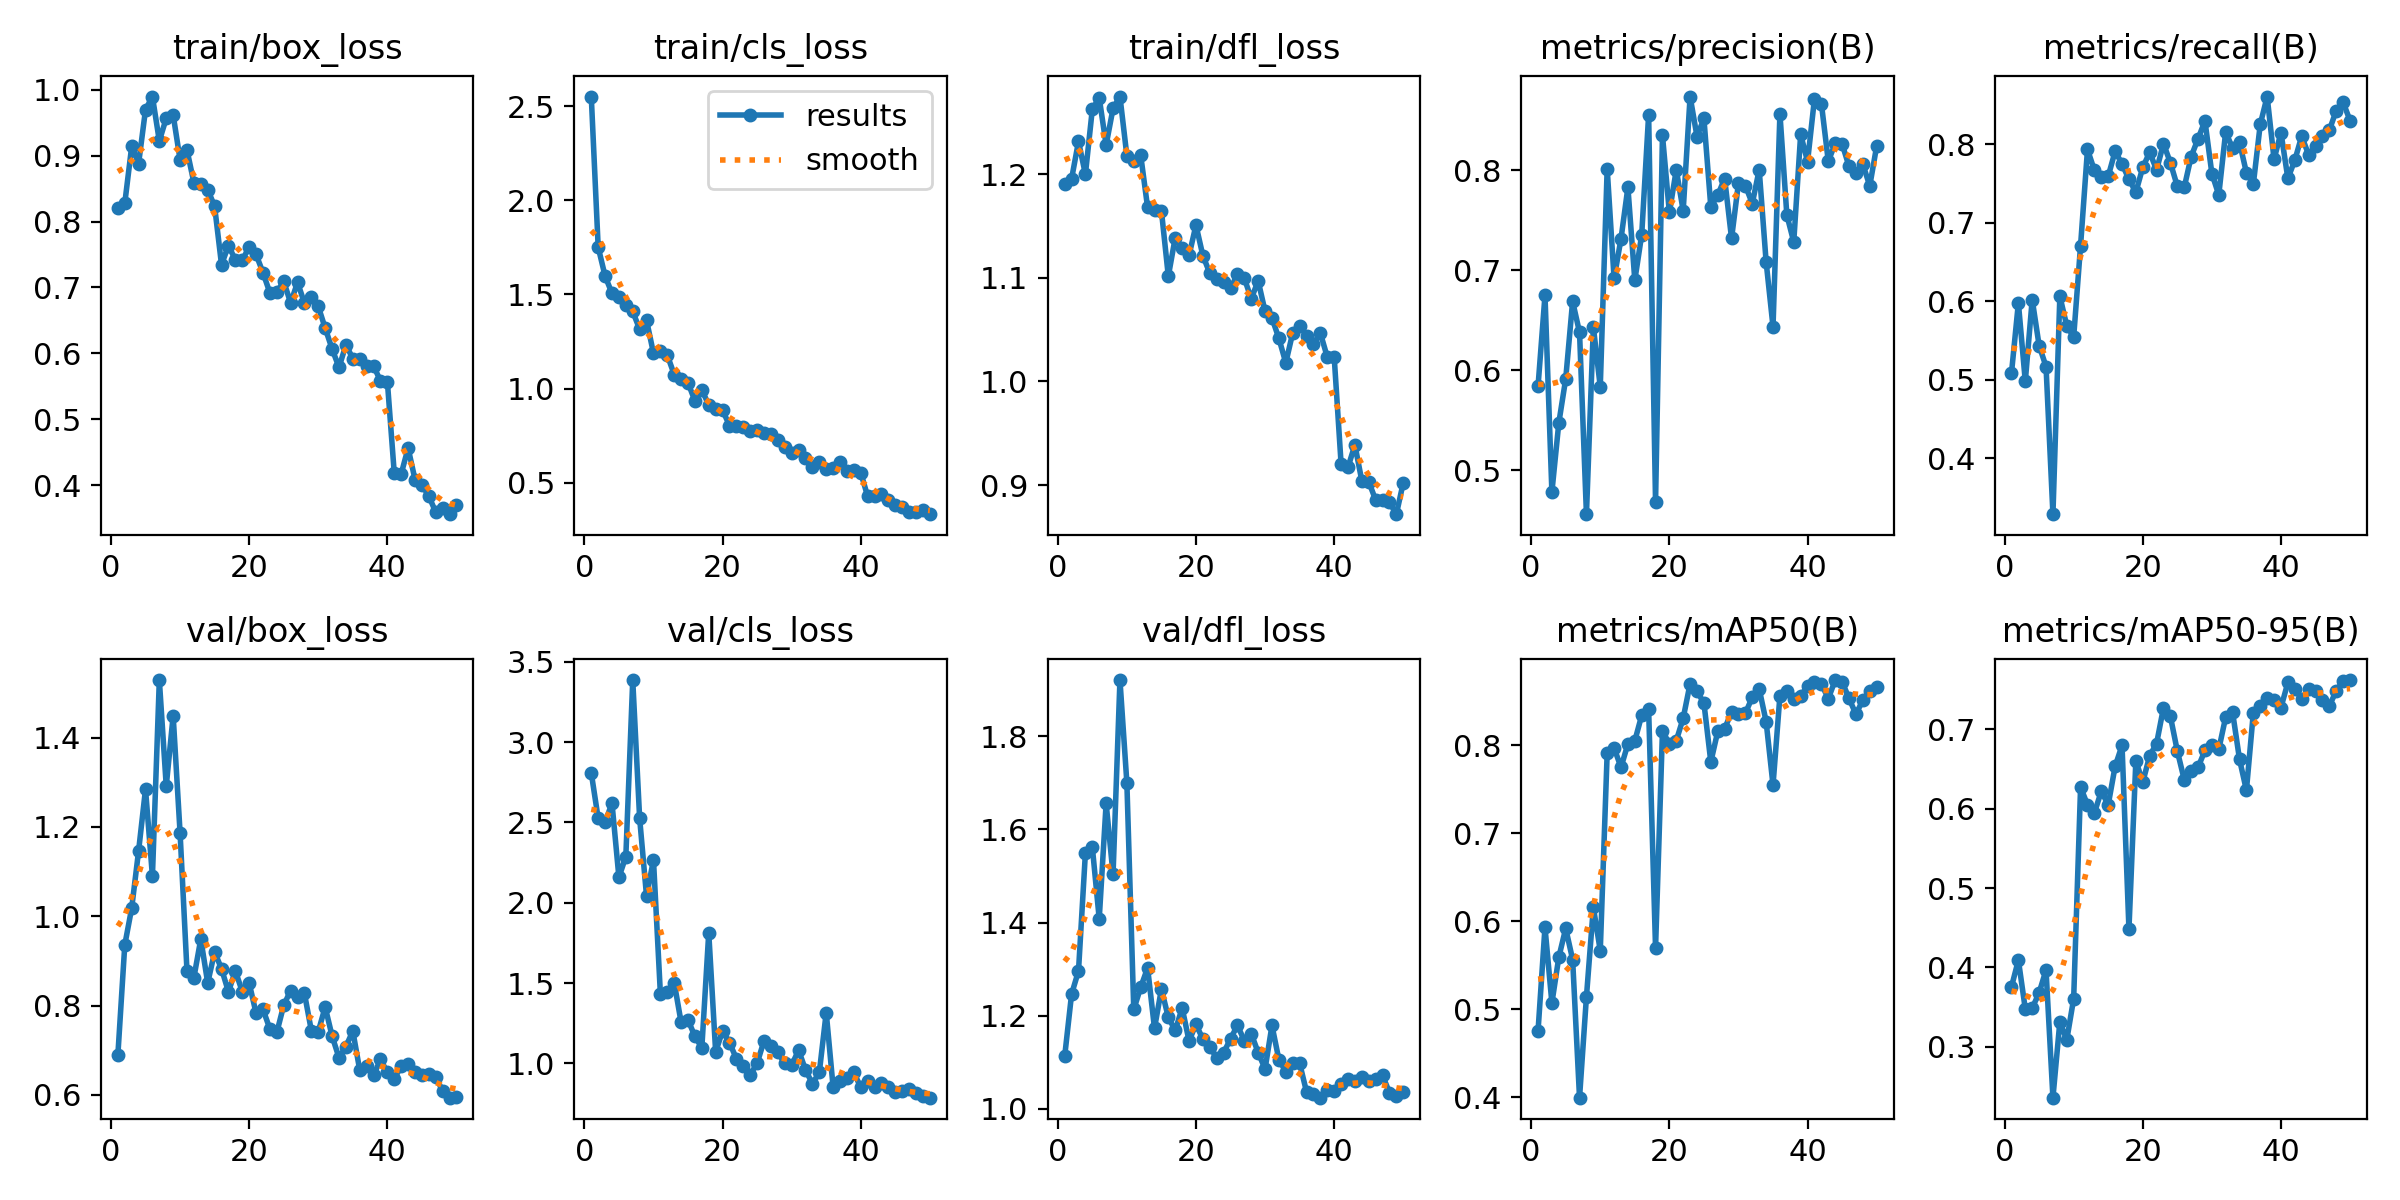

The data file committed next to this chart (first rows):
epoch, time, train/box_loss, train/cls_loss, train/dfl_loss, metrics/precision(B), metrics/recall(B), metrics/mAP50(B), metrics/mAP50-95(B), val/box_loss, val/cls_loss, val/dfl_loss, lr/pg0, lr/pg1, lr/pg2
1, 7.626, 0.8202, 2.552, 1.191, 0.5845, 0.5083, 0.4757, 0.3754, 0.6895, 2.808, 1.112, 0.0003334, 0.0003334, 0.0003334
2, 15.12, 0.8277, 1.751, 1.196, 0.6749, 0.5977, 0.593, 0.4092, 0.9357, 2.525, 1.246, 0.0006701, 0.0006701, 0.0006701
3, 22.67, 0.914, 1.598, 1.232, 0.4783, 0.4979, 0.507, 0.3475, 1.018, 2.503, 1.296, 0.0009931, 0.0009931, 0.0009931
4, 30.59, 0.888, 1.506, 1.2, 0.5473, 0.6021, 0.559, 0.3487, 1.146, 2.619, 1.549, 0.001302, 0.001302, 0.001302
5, 38.15, 0.9697, 1.484, 1.263, 0.5914, 0.5435, 0.5918, 0.368, 1.285, 2.158, 1.562, 0.001537, 0.001537, 0.001537
6, 45.17, 0.9897, 1.445, 1.274, 0.6688, 0.5168, 0.5564, 0.3967, 1.09, 2.287, 1.408, 0.001504, 0.001504, 0.001504
7, 52.26, 0.9223, 1.41, 1.228, 0.6379, 0.3288, 0.3994, 0.2358, 1.529, 3.386, 1.656, 0.001471, 0.001471, 0.001471
8, 59.43, 0.9567, 1.315, 1.264, 0.4562, 0.6063, 0.5141, 0.3314, 1.292, 2.525, 1.504, 0.001439, 0.001439, 0.001439
9, 66.54, 0.9618, 1.362, 1.275, 0.6432, 0.5687, 0.6157, 0.3085, 1.449, 2.04, 1.921, 0.001406, 0.001406, 0.001406
10, 73.96, 0.8939, 1.188, 1.218, 0.5834, 0.5543, 0.5664, 0.3605, 1.187, 2.267, 1.7, 0.001374, 0.001374, 0.001374
11, 80.97, 0.9086, 1.197, 1.213, 0.8015, 0.6708, 0.791, 0.6272, 0.878, 1.435, 1.213, 0.001341, 0.001341, 0.001341
12, 88.19, 0.8589, 1.178, 1.218, 0.6918, 0.7931, 0.7969, 0.605, 0.8623, 1.446, 1.261, 0.001309, 0.001309, 0.001309
13, 95.62, 0.8575, 1.074, 1.168, 0.7313, 0.7666, 0.7749, 0.5948, 0.9491, 1.503, 1.302, 0.001276, 0.001276, 0.001276
14, 103.4, 0.8486, 1.052, 1.166, 0.7828, 0.7583, 0.8014, 0.622, 0.8505, 1.256, 1.173, 0.001243, 0.001243, 0.001243
15, 110.3, 0.823, 1.031, 1.165, 0.6899, 0.759, 0.805, 0.605, 0.92, 1.271, 1.257, 0.001211, 0.001211, 0.001211
16, 117.3, 0.7345, 0.934, 1.102, 0.7357, 0.791, 0.8339, 0.6535, 0.8823, 1.168, 1.196, 0.001178, 0.001178, 0.001178
17, 124.4, 0.7635, 0.9921, 1.139, 0.8554, 0.7746, 0.8406, 0.6798, 0.8307, 1.098, 1.168, 0.001146, 0.001146, 0.001146
18, 131.9, 0.7419, 0.9134, 1.129, 0.4684, 0.7552, 0.5695, 0.4483, 0.8777, 1.813, 1.216, 0.001113, 0.001113, 0.001113
19, 138.9, 0.7409, 0.8917, 1.122, 0.8348, 0.7387, 0.8159, 0.6605, 0.8314, 1.072, 1.146, 0.001081, 0.001081, 0.001081
20, 145.8, 0.7618, 0.8853, 1.151, 0.7577, 0.7703, 0.8018, 0.6335, 0.8502, 1.202, 1.181, 0.001048, 0.001048, 0.001048
21, 152.7, 0.7501, 0.8033, 1.121, 0.8002, 0.7896, 0.8051, 0.6668, 0.7828, 1.13, 1.149, 0.001015, 0.001015, 0.001015
22, 160, 0.7222, 0.7983, 1.105, 0.7595, 0.7672, 0.8306, 0.6822, 0.7913, 1.03, 1.132, 0.0009828, 0.0009828, 0.0009828
23, 168, 0.6918, 0.7964, 1.099, 0.8735, 0.8005, 0.8699, 0.7275, 0.7474, 0.9825, 1.11, 0.0009502, 0.0009502, 0.0009502
24, 175.1, 0.6929, 0.7733, 1.096, 0.8336, 0.7762, 0.8611, 0.7164, 0.7396, 0.9299, 1.12, 0.0009176, 0.0009176, 0.0009176
25, 182, 0.7093, 0.7779, 1.09, 0.8516, 0.7463, 0.848, 0.6728, 0.8004, 1.001, 1.15, 0.000885, 0.000885, 0.000885
26, 189, 0.6764, 0.7612, 1.103, 0.763, 0.7448, 0.7809, 0.6366, 0.8336, 1.141, 1.179, 0.0008524, 0.0008524, 0.0008524
27, 196.3, 0.7076, 0.7575, 1.1, 0.775, 0.7841, 0.8156, 0.6478, 0.8194, 1.106, 1.146, 0.0008198, 0.0008198, 0.0008198
28, 203.3, 0.6762, 0.7246, 1.08, 0.7915, 0.8067, 0.8187, 0.6522, 0.827, 1.069, 1.161, 0.0007873, 0.0007873, 0.0007873
29, 210.3, 0.6857, 0.6905, 1.097, 0.7318, 0.8295, 0.8379, 0.6735, 0.7437, 1, 1.121, 0.0007547, 0.0007547, 0.0007547
30, 217.3, 0.6711, 0.6575, 1.068, 0.787, 0.7625, 0.8356, 0.6806, 0.7414, 0.9894, 1.085, 0.0007221, 0.0007221, 0.0007221
31, 224.8, 0.6382, 0.6749, 1.061, 0.7845, 0.7353, 0.8363, 0.6749, 0.7967, 1.082, 1.179, 0.0006895, 0.0006895, 0.0006895
32, 232.7, 0.6067, 0.6319, 1.042, 0.7666, 0.8156, 0.8545, 0.7157, 0.7316, 0.9606, 1.105, 0.0006569, 0.0006569, 0.0006569
33, 239.8, 0.5786, 0.5836, 1.018, 0.8004, 0.7944, 0.864, 0.7216, 0.683, 0.8737, 1.08, 0.0006243, 0.0006243, 0.0006243
34, 246.7, 0.6128, 0.607, 1.047, 0.7086, 0.8022, 0.8268, 0.6623, 0.7081, 0.9441, 1.099, 0.0005918, 0.0005918, 0.0005918
35, 253.8, 0.592, 0.5741, 1.054, 0.6435, 0.7635, 0.7547, 0.6232, 0.7428, 1.317, 1.098, 0.0005592, 0.0005592, 0.0005592
36, 261.2, 0.5912, 0.5795, 1.044, 0.8565, 0.749, 0.8563, 0.721, 0.6554, 0.852, 1.036, 0.0005266, 0.0005266, 0.0005266
37, 268, 0.5806, 0.6086, 1.036, 0.7551, 0.825, 0.8614, 0.7289, 0.6643, 0.8938, 1.031, 0.000494, 0.000494, 0.000494
38, 274.9, 0.5809, 0.5638, 1.047, 0.7282, 0.8605, 0.8529, 0.7399, 0.6434, 0.909, 1.024, 0.0004614, 0.0004614, 0.0004614
39, 282, 0.5581, 0.5693, 1.024, 0.8358, 0.7807, 0.8563, 0.7373, 0.6792, 0.9437, 1.04, 0.0004288, 0.0004288, 0.0004288
40, 289.4, 0.5571, 0.5527, 1.024, 0.8086, 0.8146, 0.8668, 0.7275, 0.6502, 0.851, 1.038, 0.0003963, 0.0003963, 0.0003963
41, 300, 0.4178, 0.4266, 0.9208, 0.8714, 0.7562, 0.8718, 0.7592, 0.6352, 0.8926, 1.052, 0.0003637, 0.0003637, 0.0003637
42, 307, 0.4168, 0.4276, 0.9172, 0.8665, 0.7794, 0.8696, 0.751, 0.6648, 0.8527, 1.063, 0.0003311, 0.0003311, 0.0003311
43, 314, 0.4563, 0.4398, 0.9388, 0.8088, 0.8101, 0.8529, 0.7384, 0.668, 0.88, 1.059, 0.0002985, 0.0002985, 0.0002985
44, 321.4, 0.4084, 0.4047, 0.9042, 0.8267, 0.7865, 0.874, 0.7506, 0.6512, 0.8527, 1.068, 0.0002659, 0.0002659, 0.0002659
45, 328.3, 0.4005, 0.3815, 0.9033, 0.8261, 0.7972, 0.8721, 0.7489, 0.6437, 0.8225, 1.059, 0.0002334, 0.0002334, 0.0002334
46, 335.1, 0.3831, 0.3695, 0.8857, 0.8037, 0.8109, 0.8531, 0.7366, 0.6458, 0.8302, 1.065, 0.0002008, 0.0002008, 0.0002008
47, 342, 0.359, 0.343, 0.8853, 0.797, 0.8177, 0.8352, 0.7296, 0.6407, 0.8417, 1.071, 0.0001682, 0.0001682, 0.0001682
48, 349.1, 0.3655, 0.3454, 0.8833, 0.806, 0.8427, 0.8512, 0.7487, 0.6082, 0.8176, 1.035, 0.0001356, 0.0001356, 0.0001356
49, 355.5, 0.3558, 0.3548, 0.872, 0.7842, 0.8531, 0.8618, 0.7615, 0.5935, 0.7982, 1.027, 0.000103, 0.000103, 0.000103
50, 362.9, 0.3695, 0.332, 0.9024, 0.824, 0.8298, 0.8663, 0.7623, 0.5947, 0.7871, 1.035, 7.04374e-05, 7.04374e-05, 7.04374e-05
